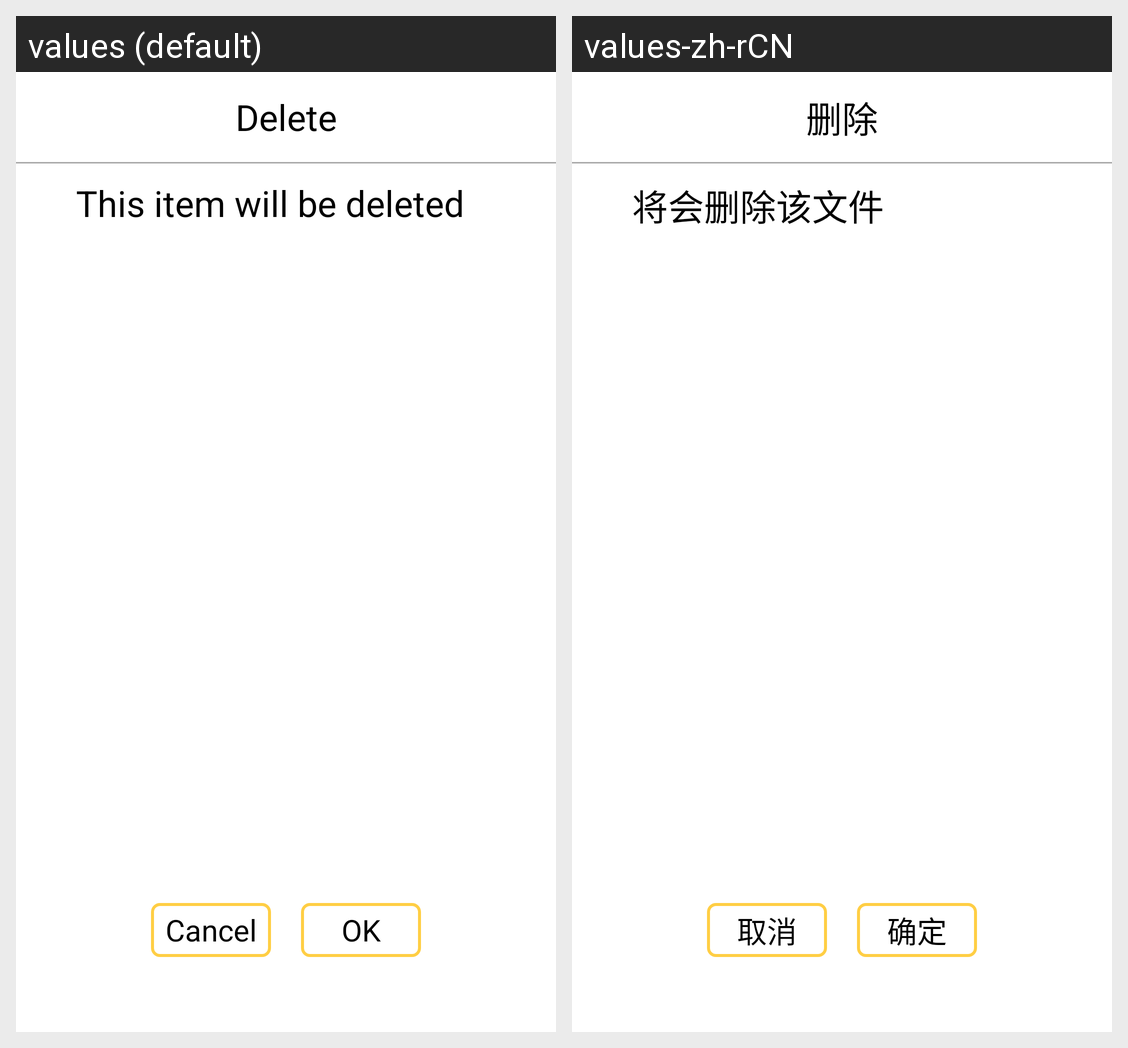

The same Android screen rendered under two of its app's locales, left to right. List the strings drawn on it with the default value and each locale's translation.
Android screen res/layout/delete_dialog.xml rendered under 2 locales, left to right: values (default), values-zh-rCN. Device: Nexus 5 (rendered at 1080×1920; each locale shown at half size, 540×960, under a caption strip naming it); theme Theme.MaterialComponents.DayNight.NoActionBar.
Strings drawn on this screen, with the default value and each locale's value (text and hints the layout hard-codes, and strings that could not be matched under every locale, appear in the picture but are not listed):

delete
  values: Delete
  values-zh-rCN: 删除

alert_delete_single
  values: This item will be deleted
  values-zh-rCN: 将会删除该文件

cancel
  values: Cancel
  values-zh-rCN: 取消

ok
  values: OK
  values-zh-rCN: 确定
